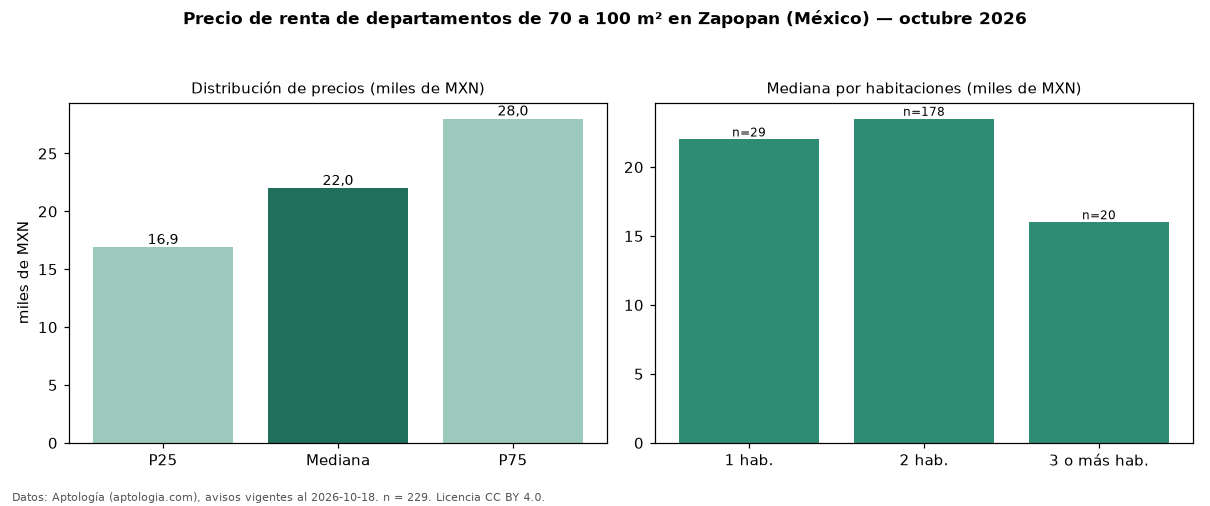

The data file committed next to this chart (first rows):
seccion, metrica, valor, moneda, n
filtro, area3, de 70 a 100 m², , 229
precio, p25, 16900, MXN, 229
precio, mediana, 22000, MXN, 229
precio, p75, 28000, MXN, 229
precio, minimo, 7500, MXN, 229
precio, maximo, 50000, MXN, 229
m2, mediana_precio_m2, 277.8, MXN, 222
m2, area_mediana_m2, 84.7, m2, 222
banos, mediana_banos, 2.0, , 
habitaciones, 1, 22000, MXN, 29
habitaciones, 2, 23500, MXN, 178
habitaciones, 3+, 16000, MXN, 20
fuente, fecha_datos, 2026-10-18, , 
fuente, atribucion, https://www.aptologia.com/, , 
fuente, licencia, CC BY 4.0, , 
